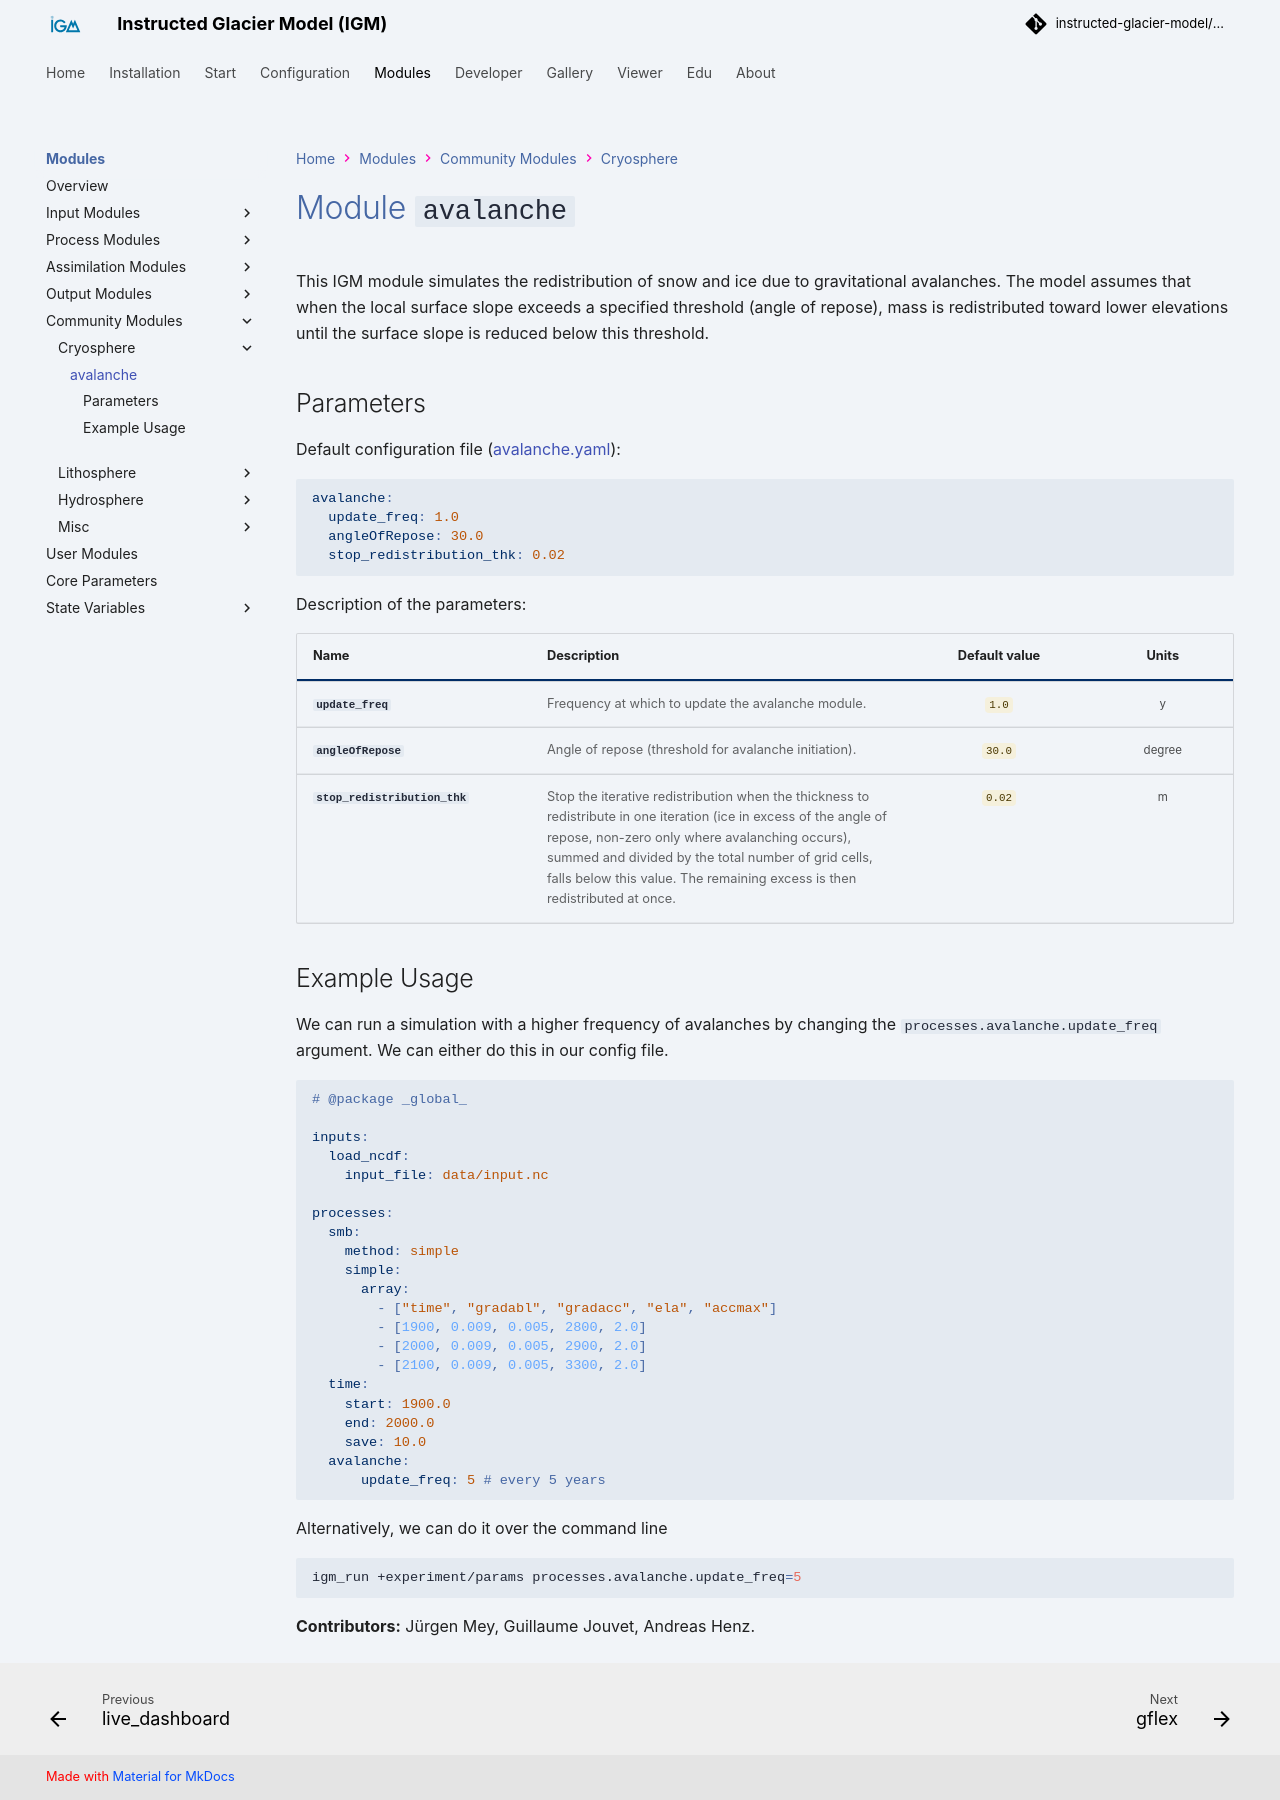

repository: instructed-glacier-model/igm-doc · page: latest/modules/processes/avalanche/index.html · generator: mkdocs



# Module `avalanche`

This IGM module simulates the redistribution of snow and ice due to gravitational avalanches. The model assumes that when the local surface slope exceeds a specified threshold (angle of repose), mass is redistributed toward lower elevations until the surface slope is reduced below this threshold.
## Parameters

Default configuration file ([avalanche.yaml](https://github.com/instructed-glacier-model/igm/blob/main/igm/conf/processes/avalanche.yaml)):
~~~yaml
{% include  "../../../../igm/conf/processes/avalanche.yaml" %}
~~~

{% set config = load_yaml('../igm/conf/processes/avalanche.yaml') %}
{% set help = load_yaml('../igm/conf_help/processes/avalanche.yaml') %}
{% set module_key = config.keys() | list | first %}
{% set module = config[module_key] %}
{% set module_help = help %}

{% include "includes/_config_table_notree.j2" %}

## Example Usage

We can run a simulation with a higher frequency of avalanches by changing the `processes.avalanche.update_freq` argument. We can either do this in our config file.

```yaml
# @package _global_
  
inputs:
  load_ncdf:
    input_file: data/input.nc

processes:
  smb:
    method: simple
    simple:
      array:
        - ["time", "gradabl", "gradacc", "ela", "accmax"]
        - [1900, 0.009, 0.005, 2800, 2.0]
        - [2000, 0.009, 0.005, 2900, 2.0]
        - [2100, 0.009, 0.005, 3300, 2.0]
  time:
    start: 1900.0
    end: 2000.0
    save: 10.0
  avalanche:
	  update_freq: 5 # every 5 years
```

Alternatively, we can do it over the command line

```bash
igm_run +experiment/params processes.avalanche.update_freq=5
```

{{ render_contributors("avalanche") }}
